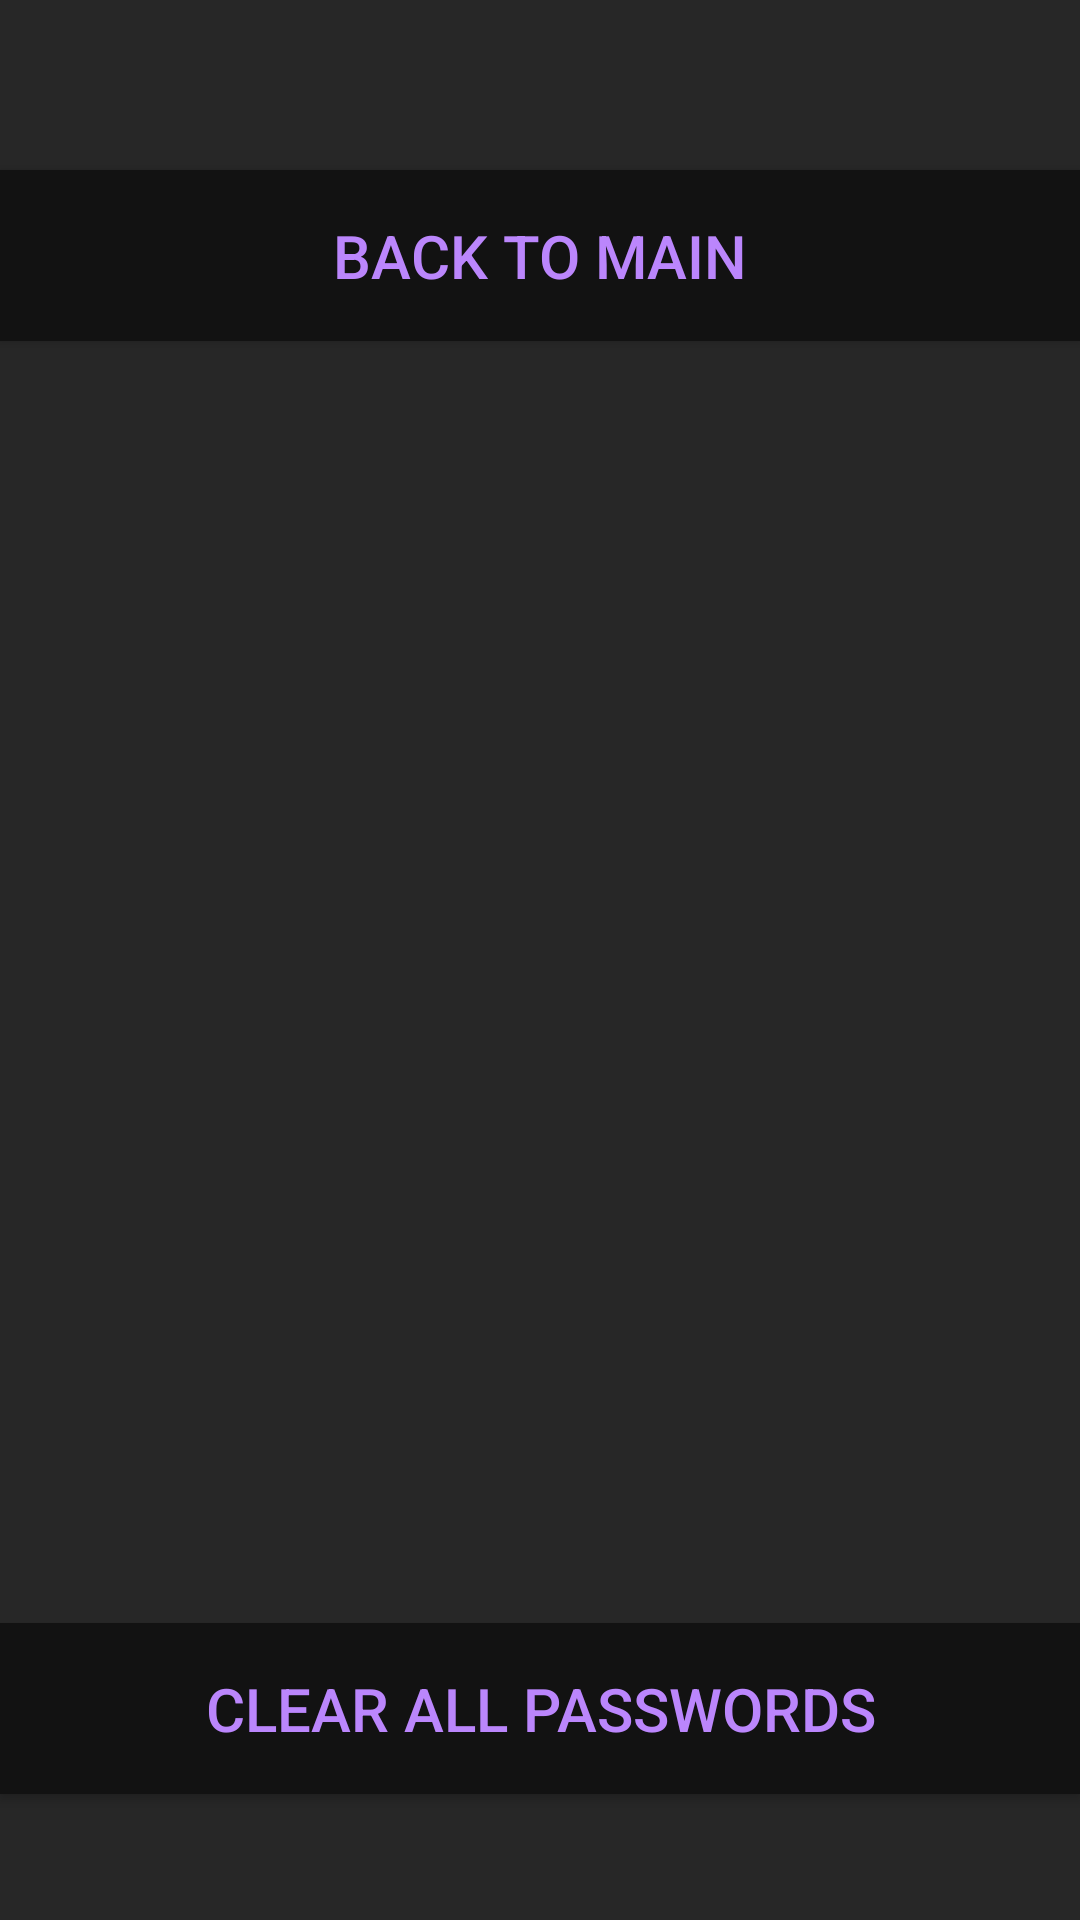

Reconstruct the res/layout file that produces this screen, plus the resources it refers to.
<!-- AndroidManifest.xml: application theme AppTheme -->
<!-- res/layout/show_passwords_fragment.xml -->
<?xml version="1.0" encoding="utf-8"?>
<androidx.constraintlayout.widget.ConstraintLayout xmlns:android="http://schemas.android.com/apk/res/android"
    xmlns:app="http://schemas.android.com/apk/res-auto"
    xmlns:tools="http://schemas.android.com/tools"
    android:id="@+id/new_password"
    android:background="@color/colorPrimary"
    android:fitsSystemWindows="true"
    android:layout_width="match_parent"
    android:layout_height="match_parent"
    tools:context=".ui.passwords.ShowPasswordsFragment">

    <Button
        android:id="@+id/back_button"
        android:layout_width="match_parent"
        android:layout_height="wrap_content"
        android:layout_marginTop="16dp"
        android:background="@color/colorPrimaryDark"
        android:padding="15dp"
        android:text="@string/back_to_main"
        android:textColor="@color/colorAccent"
        android:textSize="20sp"
        app:layout_constraintBottom_toBottomOf="@id/passwords_view"
        app:layout_constraintEnd_toEndOf="parent"
        app:layout_constraintHorizontal_bias="0.0"
        app:layout_constraintStart_toStartOf="parent"
        app:layout_constraintTop_toTopOf="parent"
        app:layout_constraintVertical_bias="0.16000003" />

    <ScrollView
        android:id="@+id/passwords_view"
        android:layout_width="match_parent"
        android:layout_height="wrap_content"
        android:layout_marginTop="24dp"
        android:layout_marginBottom="24dp"
        android:orientation="vertical"
        app:layout_constraintBottom_toTopOf="@+id/clear_button"
        app:layout_constraintTop_toBottomOf="@id/back_button">

        <LinearLayout
            android:id="@+id/passwords_linear_layout"
            android:layout_width="match_parent"
            android:layout_height="wrap_content"
            android:orientation="vertical">

        </LinearLayout>
    </ScrollView>

    <Button
        android:id="@+id/clear_button"
        android:layout_width="match_parent"
        android:layout_height="wrap_content"
        android:layout_marginBottom="42dp"
        android:background="@color/colorPrimaryDark"
        android:padding="15dp"
        android:text="@string/clear_all_passwords"
        android:textColor="@color/colorAccent"
        android:textSize="20sp"
        app:layout_constraintBottom_toBottomOf="parent"
        app:layout_constraintEnd_toEndOf="parent"
        app:layout_constraintStart_toStartOf="parent" />

</androidx.constraintlayout.widget.ConstraintLayout>
<!-- resources referenced by this layout -->
<resources>
  <color name="colorAccent">#BB86FC</color>
  <color name="colorPrimary">#272727</color>
  <color name="colorPrimaryDark">#121212</color>
  <string name="back_to_main">Back to main</string>
  <string name="clear_all_passwords">Clear all passwords</string>
  <style name="AppTheme" parent="Theme.AppCompat.Light.DarkActionBar">
          
          <item name="colorPrimary">@color/colorPrimary</item>
          <item name="colorPrimaryDark">@color/colorPrimaryDark</item>
          <item name="colorAccent">@color/colorAccent</item>
          <item name="android:windowTranslucentNavigation">true</item>
          <item name="toolbarStyle">@style/CustomToolBarStyle</item>
      </style>
  <style name="CustomToolBarStyle" parent="@style/Widget.AppCompat.Toolbar">
          <item name="titleTextColor">@color/colorAccent</item>
      </style>
</resources>
